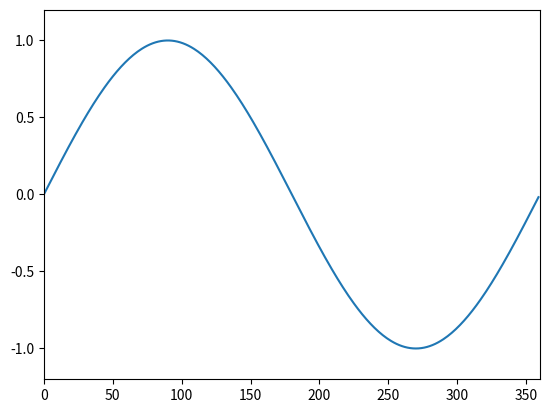

Here is the Python script that generated this plot:
# 以下import指令是使用第2種方法
# pyplot是matplotlib套件中的模組
import matplotlib.pyplot as plt
import numpy as np

angle = np.array(range(360))
sin_value = np.sin(angle * np.pi / 180)

ax = plt.subplot(111)
plt.plot(angle, sin_value)

plt.xlim(0,360)
plt.ylim(-1.2,1.2)

plt.show()
